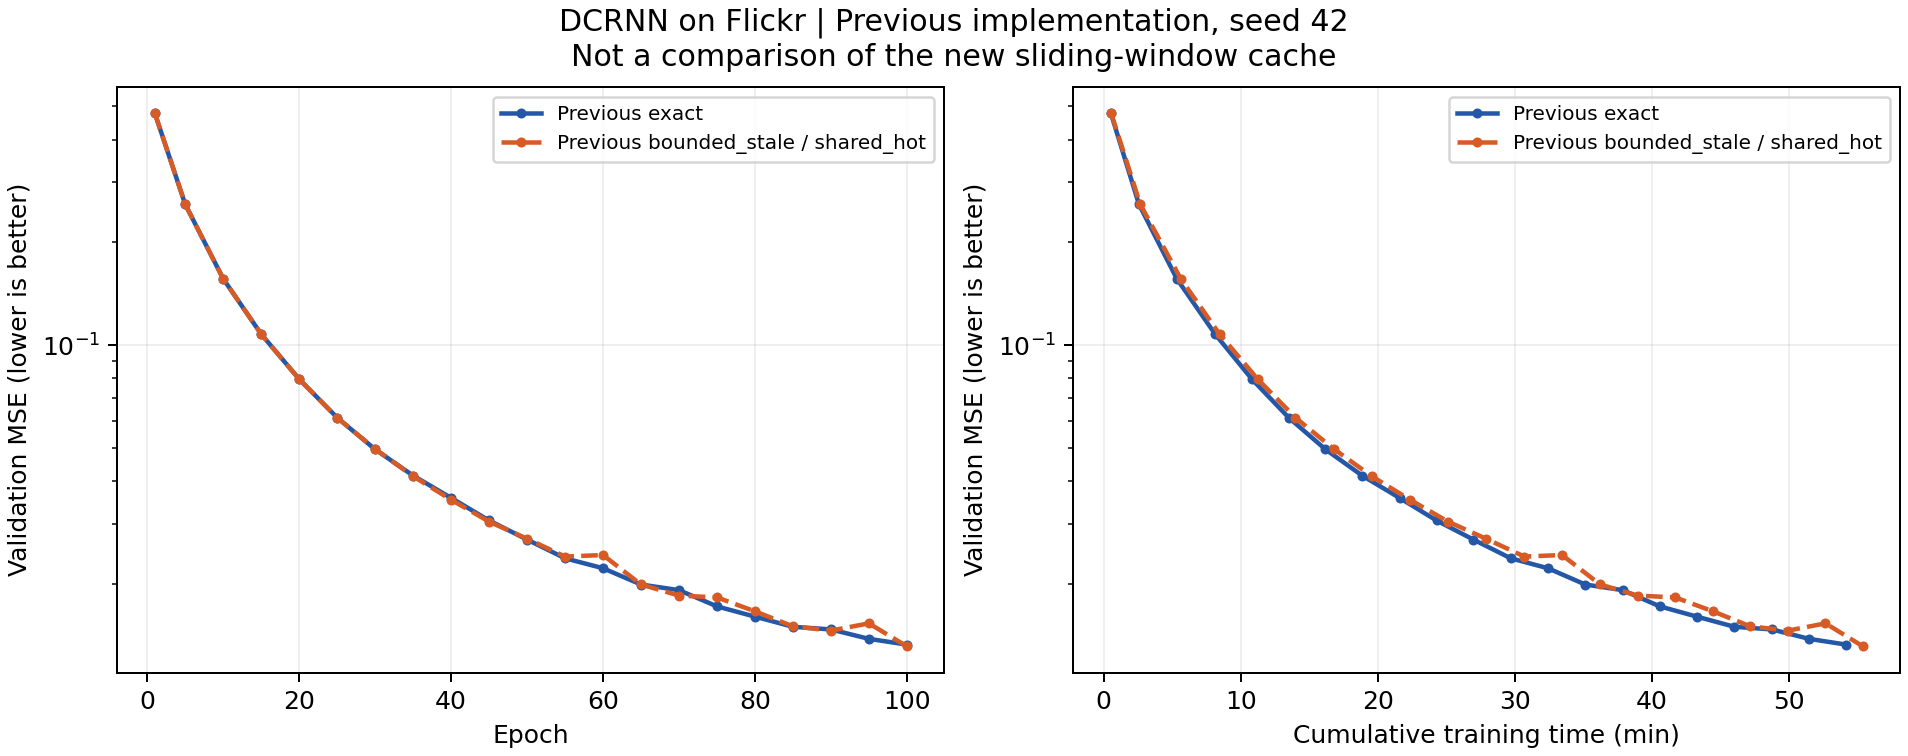

The file beside this chart, header and first rows:
run, epoch, val_mse, train_minutes
dcrnn_exact_s42, 1, 0.4776, 0.5236
dcrnn_exact_s42, 5, 0.2585, 2.573
dcrnn_exact_s42, 10, 0.1565, 5.337
dcrnn_exact_s42, 15, 0.1078, 8.132
dcrnn_exact_s42, 20, 0.07954, 10.82
dcrnn_exact_s42, 25, 0.06136, 13.5
dcrnn_exact_s42, 30, 0.04953, 16.19
dcrnn_exact_s42, 35, 0.04151, 18.87
dcrnn_exact_s42, 40, 0.03571, 21.59
dcrnn_exact_s42, 45, 0.03067, 24.29
dcrnn_exact_s42, 50, 0.02697, 26.98
dcrnn_exact_s42, 55, 0.02377, 29.71
dcrnn_exact_s42, 60, 0.02223, 32.42
dcrnn_exact_s42, 65, 0.01992, 35.16
dcrnn_exact_s42, 70, 0.01918, 37.87
dcrnn_exact_s42, 75, 0.01719, 40.6
dcrnn_exact_s42, 80, 0.01604, 43.3
dcrnn_exact_s42, 85, 0.01498, 46.04
dcrnn_exact_s42, 90, 0.01471, 48.78
dcrnn_exact_s42, 95, 0.01381, 51.49
dcrnn_exact_s42, 100, 0.01328, 54.19
dcrnn_stale1_s42, 1, 0.4776, 0.5479
dcrnn_stale1_s42, 5, 0.2585, 2.67
dcrnn_stale1_s42, 10, 0.1565, 5.624
dcrnn_stale1_s42, 15, 0.1078, 8.457
dcrnn_stale1_s42, 20, 0.07951, 11.24
dcrnn_stale1_s42, 25, 0.06133, 14
dcrnn_stale1_s42, 30, 0.04967, 16.79
dcrnn_stale1_s42, 35, 0.04132, 19.58
dcrnn_stale1_s42, 40, 0.03527, 22.36
dcrnn_stale1_s42, 45, 0.03043, 25.14
dcrnn_stale1_s42, 50, 0.02713, 27.9
dcrnn_stale1_s42, 55, 0.02405, 30.7
dcrnn_stale1_s42, 60, 0.0243, 33.46
dcrnn_stale1_s42, 65, 0.01992, 36.24
dcrnn_stale1_s42, 70, 0.01848, 39
dcrnn_stale1_s42, 75, 0.01826, 41.71
dcrnn_stale1_s42, 80, 0.01662, 44.47
dcrnn_stale1_s42, 85, 0.01502, 47.2
dcrnn_stale1_s42, 90, 0.0146, 49.96
dcrnn_stale1_s42, 95, 0.01533, 52.69
dcrnn_stale1_s42, 100, 0.01313, 55.42
